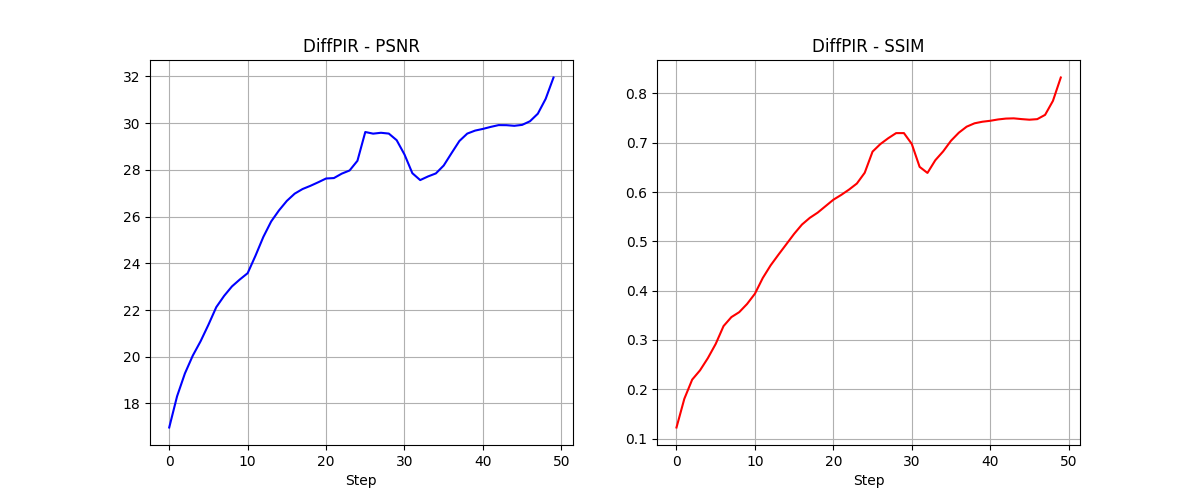

The data file committed next to this chart (first rows):
Step, PSNR, SSIM
0, 16.97, 0.1224
1, 18.31, 0.1807
2, 19.29, 0.2195
3, 20.05, 0.2384
4, 20.66, 0.2632
5, 21.37, 0.292
6, 22.12, 0.3282
7, 22.61, 0.3464
8, 23.01, 0.3564
9, 23.31, 0.373
10, 23.58, 0.3938
11, 24.32, 0.4257
12, 25.13, 0.4513
13, 25.79, 0.473
14, 26.27, 0.4941
15, 26.67, 0.5152
16, 26.98, 0.5341
17, 27.18, 0.5477
18, 27.31, 0.5583
19, 27.47, 0.5714
20, 27.63, 0.5844
21, 27.65, 0.5942
22, 27.84, 0.605
23, 27.97, 0.6173
24, 28.39, 0.6392
25, 29.62, 0.6821
26, 29.55, 0.6975
27, 29.59, 0.7092
28, 29.55, 0.7196
29, 29.27, 0.7196
30, 28.66, 0.6976
31, 27.86, 0.6511
32, 27.56, 0.6388
33, 27.72, 0.6646
34, 27.85, 0.6825
35, 28.18, 0.7041
36, 28.71, 0.7204
37, 29.23, 0.7327
38, 29.55, 0.7395
39, 29.68, 0.7427
40, 29.75, 0.7446
41, 29.84, 0.7473
42, 29.91, 0.7491
43, 29.91, 0.7495
44, 29.88, 0.748
45, 29.92, 0.7468
46, 30.08, 0.7479
47, 30.4, 0.7566
48, 31.04, 0.785
49, 31.95, 0.8324
